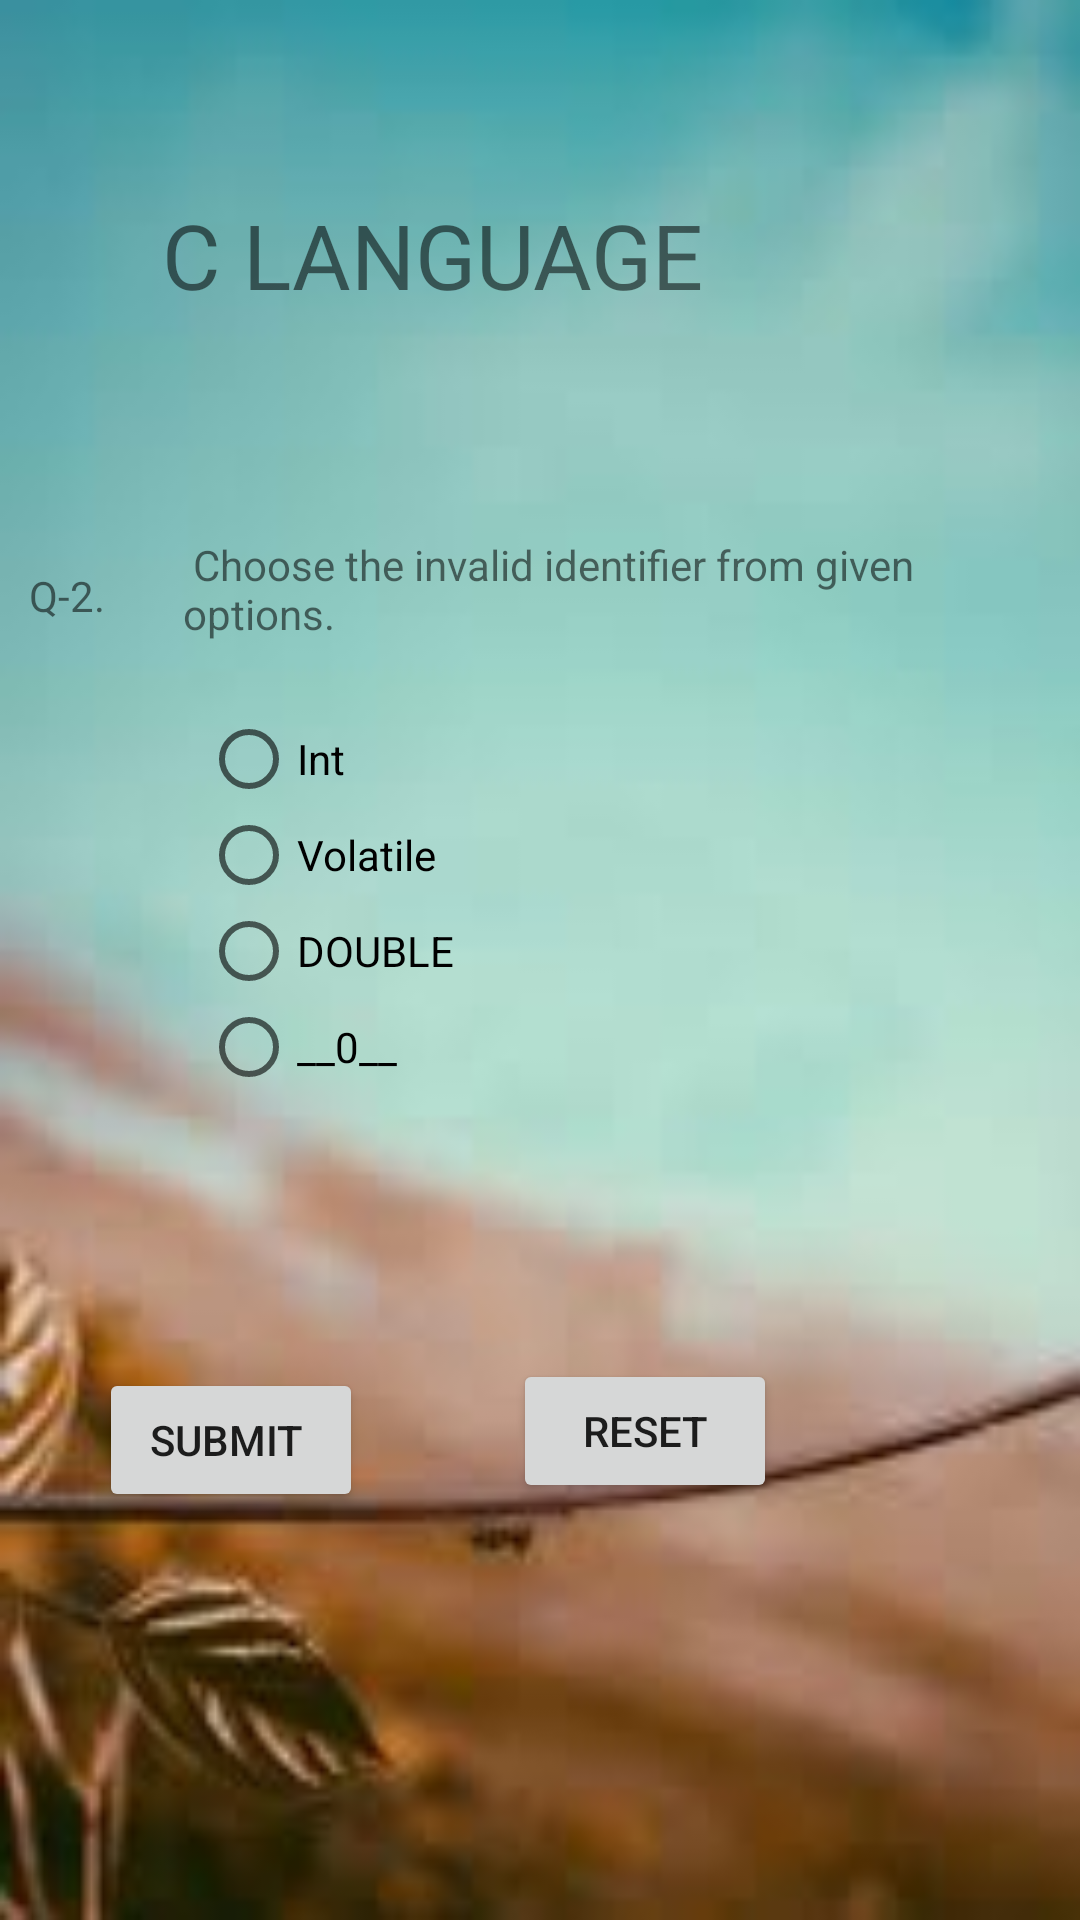

Produce the Android XML layout that renders to this screen, including the resource entries it uses.
<!-- AndroidManifest.xml: application theme AppTheme -->
<!-- res/layout/activity_main10.xml -->
<?xml version="1.0" encoding="utf-8"?>
<RelativeLayout xmlns:android="http://schemas.android.com/apk/res/android"
    xmlns:app="http://schemas.android.com/apk/res-auto"
    xmlns:tools="http://schemas.android.com/tools"
    android:layout_width="match_parent"
    android:layout_height="match_parent"
    android:background="@drawable/images"
    tools:context=".Main10Activity">


    <TextView
        android:id="@+id/textView14"
        android:layout_width="wrap_content"
        android:layout_height="wrap_content"
        android:layout_alignParentEnd="true"
        android:layout_alignParentBottom="true"
        android:layout_marginEnd="118dp"
        android:layout_marginBottom="535dp"
        android:text="C LANGUAGE "
        android:textSize="30dp" />

    <TextView
        android:id="@+id/textView15"
        android:layout_width="wrap_content"
        android:layout_height="wrap_content"
        android:layout_alignParentEnd="true"
        android:layout_alignParentBottom="true"
        android:layout_marginEnd="325dp"
        android:layout_marginBottom="432dp"
        android:text="Q-2." />

    <TextView
        android:id="@+id/textView16"
        android:layout_width="275dp"
        android:layout_height="wrap_content"
        android:layout_alignParentEnd="true"
        android:layout_alignParentBottom="true"
        android:layout_marginEnd="24dp"
        android:layout_marginBottom="426dp"
        android:text=" Choose the invalid identifier from given options." />

    <RadioGroup
        android:layout_width="267dp"
        android:layout_height="146dp"
        android:layout_alignParentEnd="true"
        android:layout_alignParentBottom="true"
        android:layout_marginEnd="26dp"
        android:layout_marginBottom="257dp">

        <RadioButton
            android:id="@+id/radioButton1"
            android:layout_width="match_parent"
            android:layout_height="wrap_content"
            android:text="Int" />

        <RadioButton
            android:id="@+id/radioButton2"
            android:layout_width="match_parent"
            android:layout_height="wrap_content"
            android:text="Volatile" />

        <RadioButton
            android:id="@+id/radioButton3"
            android:layout_width="match_parent"
            android:layout_height="wrap_content"
            android:text="DOUBLE" />

        <RadioButton
            android:id="@+id/radioButton4"
            android:layout_width="match_parent"
            android:layout_height="wrap_content"
            android:text="__0__" />
    </RadioGroup>

    <Button
        android:id="@+id/submitq2"
        android:layout_width="wrap_content"
        android:layout_height="wrap_content"
        android:layout_alignParentEnd="true"
        android:layout_alignParentBottom="true"
        android:layout_marginEnd="239dp"
        android:layout_marginBottom="136dp"
        android:text="SUBMIT " />

    <Button
        android:id="@+id/reset"
        android:layout_width="wrap_content"
        android:layout_height="wrap_content"
        android:layout_alignParentEnd="true"
        android:layout_alignParentBottom="true"
        android:layout_marginEnd="101dp"
        android:layout_marginBottom="139dp"
        android:text="RESET" />

</RelativeLayout>
<!-- resources referenced by this layout -->
<resources>
  <!-- drawable images: png bitmap (drawable-v24, 3884 bytes) -->
  <style name="AppTheme" parent="Theme.AppCompat.Light.DarkActionBar">
          
          <item name="colorPrimary">@color/colorPrimary</item>
          <item name="colorPrimaryDark">@color/colorPrimaryDark</item>
          <item name="colorAccent">@color/colorAccent</item>
      </style>
  <color name="colorPrimary">#3F51B5</color>
  <color name="colorPrimaryDark">#303F9F</color>
  <color name="colorAccent">#FF4081</color>
</resources>
